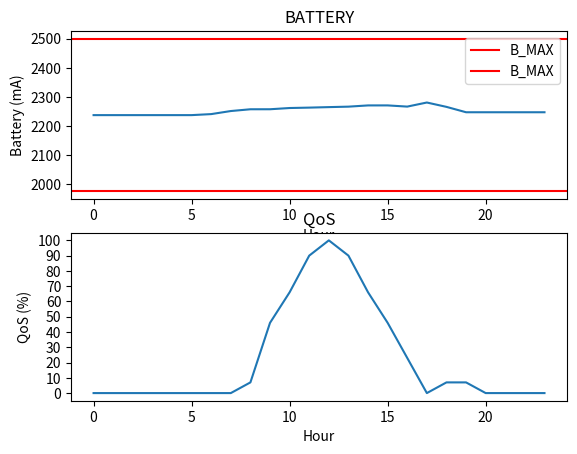

Here is the Python script that generated this plot:
#!/usr/bin/env python3
# -*- coding: utf-8 -*-

# pylint: disable=C0301, W0621, W0640, R0903, R0913

'''
Scheduling algorithm that minimizes the distance
Autor: Luis María Campos de la Morena
Email: luismaria.Camposm@gmail.com
'''

import operator
import matplotlib.pyplot as plt

B_MAX= 2500
B_MIN = 1975
B_INITIAL = 2237.5
N_SLOTS = 24
N_TASKS = 10

TASKS_ID = [0, 1, 2, 3, 4, 5, 6, 7, 8, 9]
TASKS_EC = [0, 22, 32.2, 43.4, 52.6, 62.8, 73, 83.2, 93.4, 103.6]
TASKS_QoS = [0, 7, 23, 31, 46, 58, 66, 81, 90, 100]
# JANUARY
# EP = [0,0,0,0,0,0,0,1.96590558,11.79543348,29.50262589,44.24691774,54.09048783,59.00525178,54.09048783,44.24691774,29.50262589,14.74429185,5.897716741,1.96590558,0,0,0,0,0,0]
# JUNE
EP = [0,0,0,0,0,0,3.510545679,10.53163704,28.08436543,52.65818519,77.23200494,94.78473334,105.3163704,95,77.23200494,52.65818519,28.08436543,14.04218272,7.021091358,3.510545679,0,0,0,0,0]
# OCTOBER
# EP = [0,0,0,0,0,0,0,3.538630045,21.23178027,53.10753504,79.64726037,97.36849496,106.2150701,97.36849496,79.64726037,53.10753504,26.53972533,10.61589013,3.538630045,0,0,0,0,0,0]

TASKS = []
SLOTS = []

def create_tasks():
    '''
    Function that creates the tasks
    '''
    for i in range(N_TASKS):
        task = Task(TASKS_ID[i], TASKS_EC[i], TASKS_QoS[i])
        TASKS.append(task)

def create_slots():
    '''
    Function that creates the slots
    '''
    for i in range(N_SLOTS):
        slot = Slot(i, EP[i],-1,-1,-1,-1,-1)
        SLOTS.append(slot)

def initial_assignment():
    '''
    Function that creates the initial assignment with the tasks with the highest quality per slot
    '''
    for i in range(N_SLOTS):
        if SLOTS[i].s_ep < min(TASKS_EC):
            SLOTS[i].s_ec = TASKS[0].t_ec
        else:
            aux = filter(lambda x: x <= SLOTS[i].s_ep, TASKS_EC)
            SLOTS[i].s_ec = max(aux)
        if i== 0:
            SLOTS[i].s_battery = B_INITIAL - SLOTS[i].s_ec + SLOTS[i].s_ep
        else:
            SLOTS[i].s_battery = SLOTS[i-1].s_battery - SLOTS[i].s_ec + SLOTS[i].s_ep
        if SLOTS[i].s_battery > B_MAX:
            SLOTS[i].s_battery = B_MAX
        SLOTS[i].s_assig = TASKS_EC.index(SLOTS[i].s_ec)
        SLOTS[i].s_dist = abs(B_INITIAL - SLOTS[i].s_battery)
        SLOTS[i].s_qos = TASKS_QoS[SLOTS[i].s_assig]

def upgrade():
    '''
    Function that increases the tasks/quality if there is excess energy according to the established limits
    '''
    count = 0
    while((SLOTS[N_SLOTS-1].s_battery-B_INITIAL)>0 and count < N_SLOTS-1):
        sorted_slots = sort_distances()
        if sorted_slots[count].s_assig == N_TASKS-1:
            count += 1
            if len(sorted_slots) <= count:
                count -= 1
        else:
            SLOTS[sorted_slots[count].s_id].s_assig += 1
            recalculate()
            if check_plan():
                count = 0
            else:
                SLOTS[sorted_slots[count].s_id].s_assig -= 1
                recalculate()
                count += 1

def check_plan():
    '''
    Function that checks if the schedule is valid
    '''
    valid = True
    for i in range(N_SLOTS):
        if SLOTS[i].s_battery < B_MIN:
            valid = False
        if SLOTS[N_SLOTS-1].s_battery < B_INITIAL:
            valid = False
    return valid

def recalculate():
    '''
    Function that updates data according to task assignment
    '''
    for i in range(N_SLOTS):
        SLOTS[i].s_ec = TASKS_EC[SLOTS[i].s_assig]
        if i == 0:
            SLOTS[i].s_battery = B_INITIAL - SLOTS[i].s_ec + SLOTS[i].s_ep
        else:
            SLOTS[i].s_battery = SLOTS[i-1].s_battery - SLOTS[i].s_ec + SLOTS[i].s_ep
        if SLOTS[i].s_battery > B_MAX:
            SLOTS[i].s_battery = B_MAX
        SLOTS[i].s_dist = abs(B_INITIAL - SLOTS[i].s_battery)
        SLOTS[i].s_qos = TASKS_QoS[SLOTS[i].s_assig]

def sort_distances():
    '''
    Function that sorts the slots according to their distance
    '''
    sorted_slots = sorted(SLOTS, reverse=True, key=operator.attrgetter('s_dist'))
    return sorted_slots

def print_results():
    '''
    Function that prints the results
    '''
    print("--------TASKS--------")
    for i in range(N_TASKS):
        print ("TASK: {} \tENERGY: {} \tQoS: {}".format(TASKS[i].t_id,TASKS[i].t_ec,TASKS[i].t_qos))
    print("\n--------SCHEDULE--------")
    for i in range(N_SLOTS):
        print ("SLOT: {} \tEP:{:.2f} \tEC:{:.2f} \tQoS:{:.2f} \tBATTERY:{:.2f}   \tDIST:{:.2f} \tASSIG:{}".format(SLOTS[i].s_id, SLOTS[i].s_ep, SLOTS[i].s_ec, SLOTS[i].s_qos, SLOTS[i].s_battery, SLOTS[i].s_dist, SLOTS[i].s_assig))
    print("\n--------RESULTS--------")
    sum_ep = 0
    sum_ec = 0
    sum_qos = 0
    sum_dist = 0
    schedule = []
    battery = []
    quality = []
    for i in range(N_SLOTS):
        sum_ep += SLOTS[i].s_ep
        sum_ec += SLOTS[i].s_ec
        sum_qos += SLOTS[i].s_qos
        sum_dist += SLOTS[i].s_dist
        schedule.append(SLOTS[i].s_assig)
        battery.append(SLOTS[i].s_battery)
        quality.append(SLOTS[i].s_qos)
    print("Bmax: {:.2f} mA".format(B_MAX))
    print("Bmin: {:.2f} mA".format(B_MIN))
    print("B(0): {:.2f} mA".format(B_INITIAL))
    print("Slots: {}".format(N_SLOTS))
    print("Tasks: {}".format(N_TASKS))
    print("EP sum: {:.2f} mA".format(sum_ep))
    print("EC sum: {:.2f} mA".format(sum_ec))
    print("QoS: {:.2f}%".format(sum_qos/N_SLOTS))
    print("B(k): {:.2f} mA".format(SLOTS[N_SLOTS-1].s_battery))
    print("B(k)-B(0): {:.2f} mA".format(SLOTS[N_SLOTS-1].s_battery-B_INITIAL))
    print("Distance: {:.2f}".format(sum_dist))
    print("Schedule: ", schedule)

def show_plot():
    '''
    Function that shows a plot with battery levels and QoS
    '''
    battery = []
    quality = []
    for i in range(N_SLOTS):
        battery.append(SLOTS[i].s_battery)
        quality.append(SLOTS[i].s_qos)
    plt.subplot(2, 1, 1)
    plt.title("BATTERY")
    plt.axhline(B_MAX, color="red", label="B_MAX")
    plt.axhline(B_MIN, color="red", label="B_MAX")
    plt.plot(battery)
    plt.ylabel("Battery (mA)")
    plt.xlabel("Hour")
    plt.legend()

    plt.subplot(2, 1, 2)
    plt.title("QoS")
    plt.plot(quality)
    plt.ylabel("QoS (%)")
    plt.yticks(range(0,101, 10))
    plt.xlabel("Hour")
    plt.show()

class Task:
    '''
    Task class
    '''
    def __init__(self, t_id, t_ec, t_qos):
        self.t_id = t_id
        self.t_ec = t_ec
        self.t_qos = t_qos

class Slot:
    '''
    Slot class
    '''
    def __init__(self, s_id, s_ep, s_ec, s_qos, s_battery, s_dist, s_assig):
        self.s_id = s_id
        self.s_ep = s_ep
        self.s_ec = s_ec
        self.s_qos = s_qos
        self.s_battery = s_battery
        self.s_dist = s_dist
        self.s_assig = s_assig

if __name__ == "__main__":
    create_tasks()
    create_slots()
    initial_assignment()
    upgrade()
    print_results()
    show_plot()
